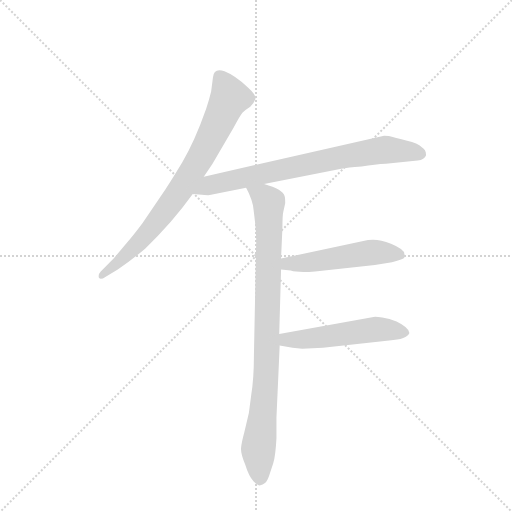
t = 0.00 s
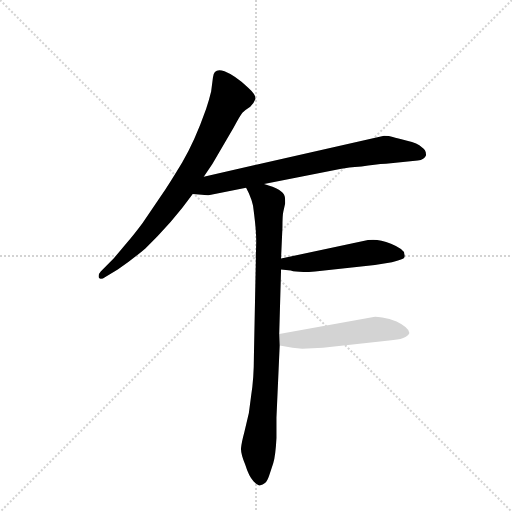
t = 3.42 s
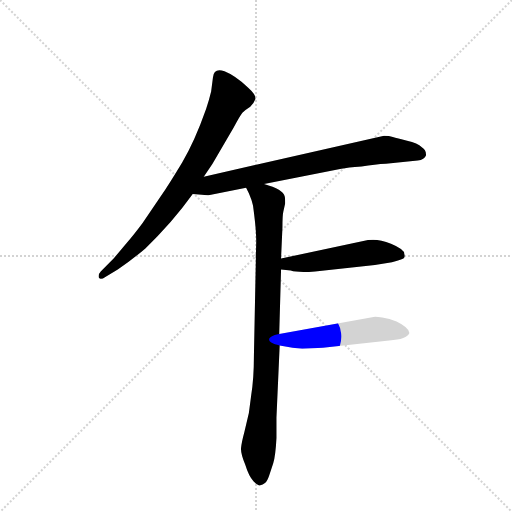
t = 3.57 s
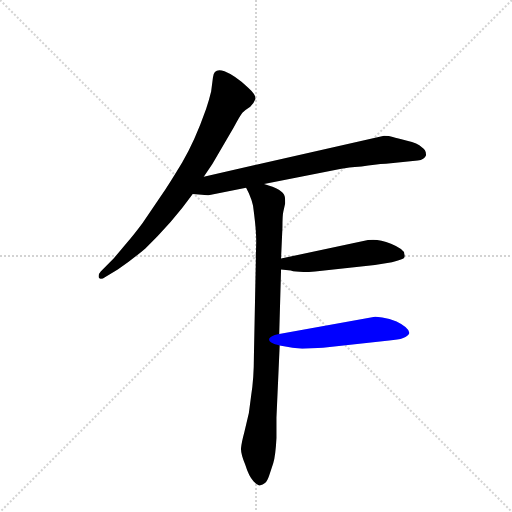
t = 3.73 s
t = 3.88 s: frame unchanged from t = 3.73 s, image omitted
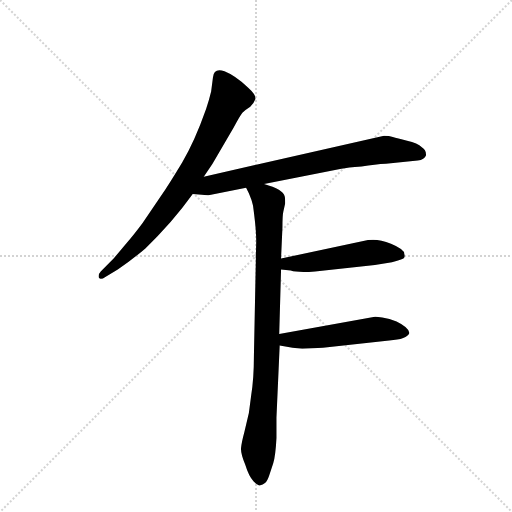
t = 4.41 s

The animated SVG that drew these frames (rendered in a browser with its animation timeline set to each time). Animation: 5 CSS @keyframes rules; one cycle of 4.41 s.

<svg version="1.1" viewBox="0 0 1024 1024" xmlns="http://www.w3.org/2000/svg">
  <g stroke="lightgray" stroke-dasharray="1,1" stroke-width="1" transform="scale(4, 4)">
    <line x1="0" y1="0" x2="256" y2="256"></line>
    <line x1="256" y1="0" x2="0" y2="256"></line>
    <line x1="128" y1="0" x2="128" y2="256"></line>
    <line x1="0" y1="128" x2="256" y2="128"></line>
  </g>
  <g transform="scale(0.92, -0.92) translate(60, -900)">
    <style type="text/css">
      
        @keyframes keyframes0 {
          from {
            stroke: blue;
            stroke-dashoffset: 786;
            stroke-width: 128;
          }
          72% {
            animation-timing-function: step-end;
            stroke: blue;
            stroke-dashoffset: 0;
            stroke-width: 128;
          }
          to {
            stroke: black;
            stroke-width: 1024;
          }
        }
        #make-me-a-hanzi-animation-0 {
          animation: keyframes0 0.8896484375s both;
          animation-delay: 0s;
          animation-timing-function: linear;
        }
      
        @keyframes keyframes1 {
          from {
            stroke: blue;
            stroke-dashoffset: 756;
            stroke-width: 128;
          }
          71% {
            animation-timing-function: step-end;
            stroke: blue;
            stroke-dashoffset: 0;
            stroke-width: 128;
          }
          to {
            stroke: black;
            stroke-width: 1024;
          }
        }
        #make-me-a-hanzi-animation-1 {
          animation: keyframes1 0.865234375s both;
          animation-delay: 0.8896484375s;
          animation-timing-function: linear;
        }
      
        @keyframes keyframes2 {
          from {
            stroke: blue;
            stroke-dashoffset: 910;
            stroke-width: 128;
          }
          75% {
            animation-timing-function: step-end;
            stroke: blue;
            stroke-dashoffset: 0;
            stroke-width: 128;
          }
          to {
            stroke: black;
            stroke-width: 1024;
          }
        }
        #make-me-a-hanzi-animation-2 {
          animation: keyframes2 0.9905598958333334s both;
          animation-delay: 1.7548828125s;
          animation-timing-function: linear;
        }
      
        @keyframes keyframes3 {
          from {
            stroke: blue;
            stroke-dashoffset: 515;
            stroke-width: 128;
          }
          63% {
            animation-timing-function: step-end;
            stroke: blue;
            stroke-dashoffset: 0;
            stroke-width: 128;
          }
          to {
            stroke: black;
            stroke-width: 1024;
          }
        }
        #make-me-a-hanzi-animation-3 {
          animation: keyframes3 0.6691080729166666s both;
          animation-delay: 2.7454427083333335s;
          animation-timing-function: linear;
        }
      
        @keyframes keyframes4 {
          from {
            stroke: blue;
            stroke-dashoffset: 525;
            stroke-width: 128;
          }
          63% {
            animation-timing-function: step-end;
            stroke: blue;
            stroke-dashoffset: 0;
            stroke-width: 128;
          }
          to {
            stroke: black;
            stroke-width: 1024;
          }
        }
        #make-me-a-hanzi-animation-4 {
          animation: keyframes4 0.67724609375s both;
          animation-delay: 3.41455078125s;
          animation-timing-function: linear;
        }
      
    </style>
    
      <path d="M 383 516 L 402 544 L 448 623 Q 462 649 467 655 Q 473 661 484 668 Q 492 675 495 684 Q 498 693 479 710 Q 451 736 428 745 Q 405 753 403 732 L 399 701 Q 395 684 388 663 Q 363 592 336 547 Q 309 502 288 471 L 250 415 Q 230 388 214 370 L 187 338 L 159 310 Q 153 304 155 296 Q 159 291 169 298 L 196 314 Q 228 336 256 360 Q 313 414 359 478 L 383 516 Z" fill="lightgray"></path>
    
      <path d="M 396 476 L 475 492 L 514 500 L 682 533 Q 695 536 726 538 Q 756 543 779 544 L 848 551 Q 863 553 866 562 Q 867 574 857 580 Q 848 589 825 594 Q 803 599 794 602 Q 786 605 775 605 L 383 516 C 354 509 329 480 359 478 L 372 477 Q 394 475 396 476 Z" fill="lightgray"></path>
    
      <path d="M 475 492 L 481 480 Q 488 464 490 453 L 492 438 Q 497 400 497 376 L 492 127 Q 492 77 486 40 L 481 2 L 471 -40 Q 465 -62 464 -74 Q 463 -86 473 -110 Q 481 -136 491 -146 Q 502 -157 506 -155 Q 511 -154 516 -150 Q 521 -146 525 -134 L 534 -107 Q 539 -91 541 -52 L 541 -8 L 548 149 L 547 174 L 551 314 L 551 338 L 554 406 Q 554 432 556 440 L 560 458 Q 560 470 559 473 Q 556 488 514 500 C 486 510 463 517 475 492 Z" fill="lightgray"></path>
    
      <path d="M 551 314 L 572 312 Q 587 307 625 310 L 755 324 L 792 330 Q 818 336 819 340 Q 821 343 819 348 Q 819 358 790 370 Q 761 382 740 378 L 551 338 C 522 332 521 317 551 314 Z" fill="lightgray"></path>
    
      <path d="M 548 149 L 576 144 L 597 142 L 642 144 L 786 160 Q 825 162 830 176 Q 829 188 802 201 Q 787 208 771 210 Q 756 212 752 211 L 547 174 C 517 169 518 154 548 149 Z" fill="lightgray"></path>
    
    
      <clipPath id="make-me-a-hanzi-clip-0">
        <path d="M 383 516 L 402 544 L 448 623 Q 462 649 467 655 Q 473 661 484 668 Q 492 675 495 684 Q 498 693 479 710 Q 451 736 428 745 Q 405 753 403 732 L 399 701 Q 395 684 388 663 Q 363 592 336 547 Q 309 502 288 471 L 250 415 Q 230 388 214 370 L 187 338 L 159 310 Q 153 304 155 296 Q 159 291 169 298 L 196 314 Q 228 336 256 360 Q 313 414 359 478 L 383 516 Z"></path>
      </clipPath>
      <path clip-path="url(#make-me-a-hanzi-clip-0)" d="M 419 733 L 438 685 L 375 556 L 269 402 L 218 348 L 161 302" fill="none" id="make-me-a-hanzi-animation-0" stroke-dasharray="658 1316" stroke-linecap="round"></path>
    
      <clipPath id="make-me-a-hanzi-clip-1">
        <path d="M 396 476 L 475 492 L 514 500 L 682 533 Q 695 536 726 538 Q 756 543 779 544 L 848 551 Q 863 553 866 562 Q 867 574 857 580 Q 848 589 825 594 Q 803 599 794 602 Q 786 605 775 605 L 383 516 C 354 509 329 480 359 478 L 372 477 Q 394 475 396 476 Z"></path>
      </clipPath>
      <path clip-path="url(#make-me-a-hanzi-clip-1)" d="M 366 483 L 396 498 L 682 559 L 778 575 L 854 565" fill="none" id="make-me-a-hanzi-animation-1" stroke-dasharray="628 1256" stroke-linecap="round"></path>
    
      <clipPath id="make-me-a-hanzi-clip-2">
        <path d="M 475 492 L 481 480 Q 488 464 490 453 L 492 438 Q 497 400 497 376 L 492 127 Q 492 77 486 40 L 481 2 L 471 -40 Q 465 -62 464 -74 Q 463 -86 473 -110 Q 481 -136 491 -146 Q 502 -157 506 -155 Q 511 -154 516 -150 Q 521 -146 525 -134 L 534 -107 Q 539 -91 541 -52 L 541 -8 L 548 149 L 547 174 L 551 314 L 551 338 L 554 406 Q 554 432 556 440 L 560 458 Q 560 470 559 473 Q 556 488 514 500 C 486 510 463 517 475 492 Z"></path>
      </clipPath>
      <path clip-path="url(#make-me-a-hanzi-clip-2)" d="M 483 488 L 525 460 L 520 111 L 502 -74 L 506 -142" fill="none" id="make-me-a-hanzi-animation-2" stroke-dasharray="782 1564" stroke-linecap="round"></path>
    
      <clipPath id="make-me-a-hanzi-clip-3">
        <path d="M 551 314 L 572 312 Q 587 307 625 310 L 755 324 L 792 330 Q 818 336 819 340 Q 821 343 819 348 Q 819 358 790 370 Q 761 382 740 378 L 551 338 C 522 332 521 317 551 314 Z"></path>
      </clipPath>
      <path clip-path="url(#make-me-a-hanzi-clip-3)" d="M 557 320 L 565 327 L 615 329 L 755 352 L 811 344" fill="none" id="make-me-a-hanzi-animation-3" stroke-dasharray="387 774" stroke-linecap="round"></path>
    
      <clipPath id="make-me-a-hanzi-clip-4">
        <path d="M 548 149 L 576 144 L 597 142 L 642 144 L 786 160 Q 825 162 830 176 Q 829 188 802 201 Q 787 208 771 210 Q 756 212 752 211 L 547 174 C 517 169 518 154 548 149 Z"></path>
      </clipPath>
      <path clip-path="url(#make-me-a-hanzi-clip-4)" d="M 556 156 L 563 162 L 756 184 L 821 177" fill="none" id="make-me-a-hanzi-animation-4" stroke-dasharray="397 794" stroke-linecap="round"></path>
    
  </g>
</svg>
